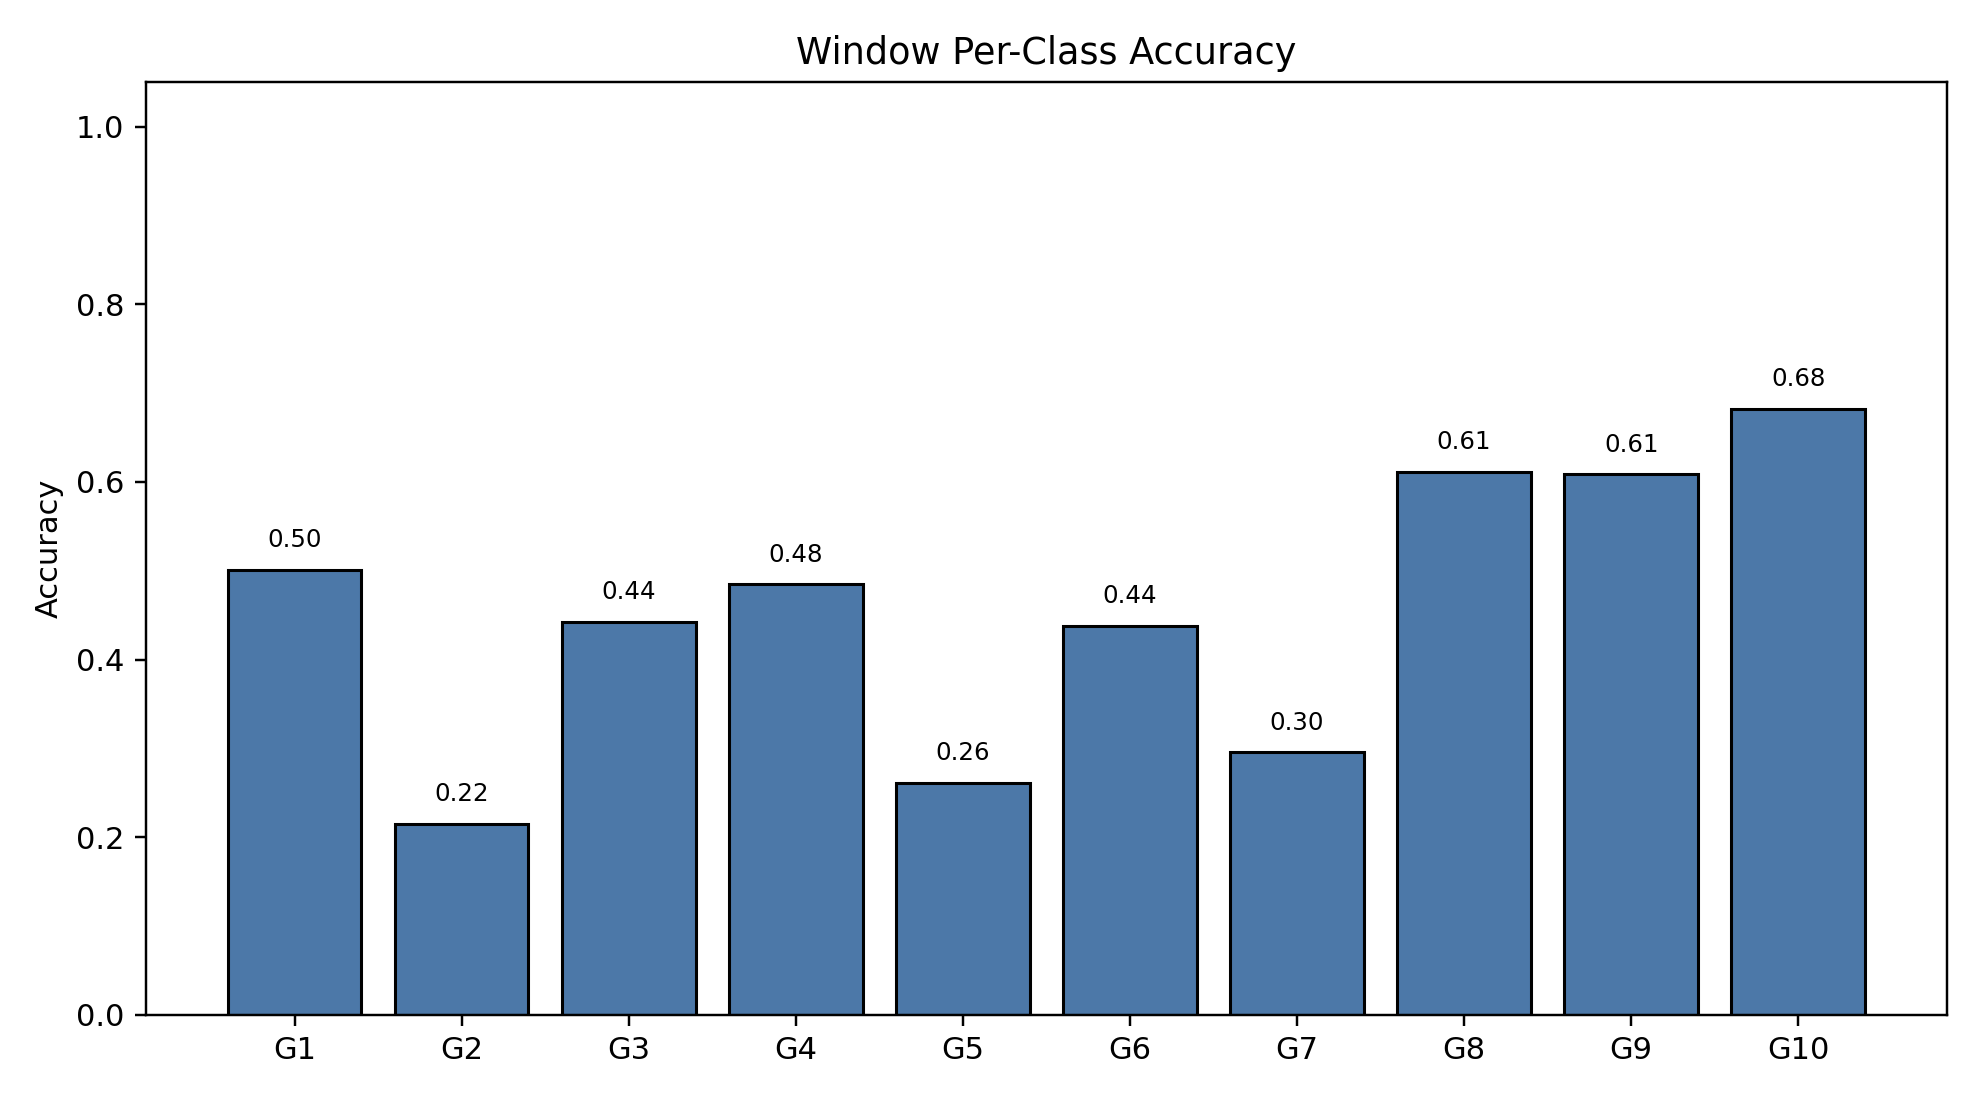

The table this chart was drawn from, first rows:
class_index, gesture_id, support, correct, accuracy
0, 1, 790, 396, 0.5013
1, 2, 692, 149, 0.2153
2, 3, 766, 339, 0.4426
3, 4, 743, 360, 0.4845
4, 5, 735, 192, 0.2612
5, 6, 763, 334, 0.4377
6, 7, 755, 223, 0.2954
7, 8, 707, 432, 0.611
8, 9, 687, 418, 0.6084
9, 10, 683, 466, 0.6823
